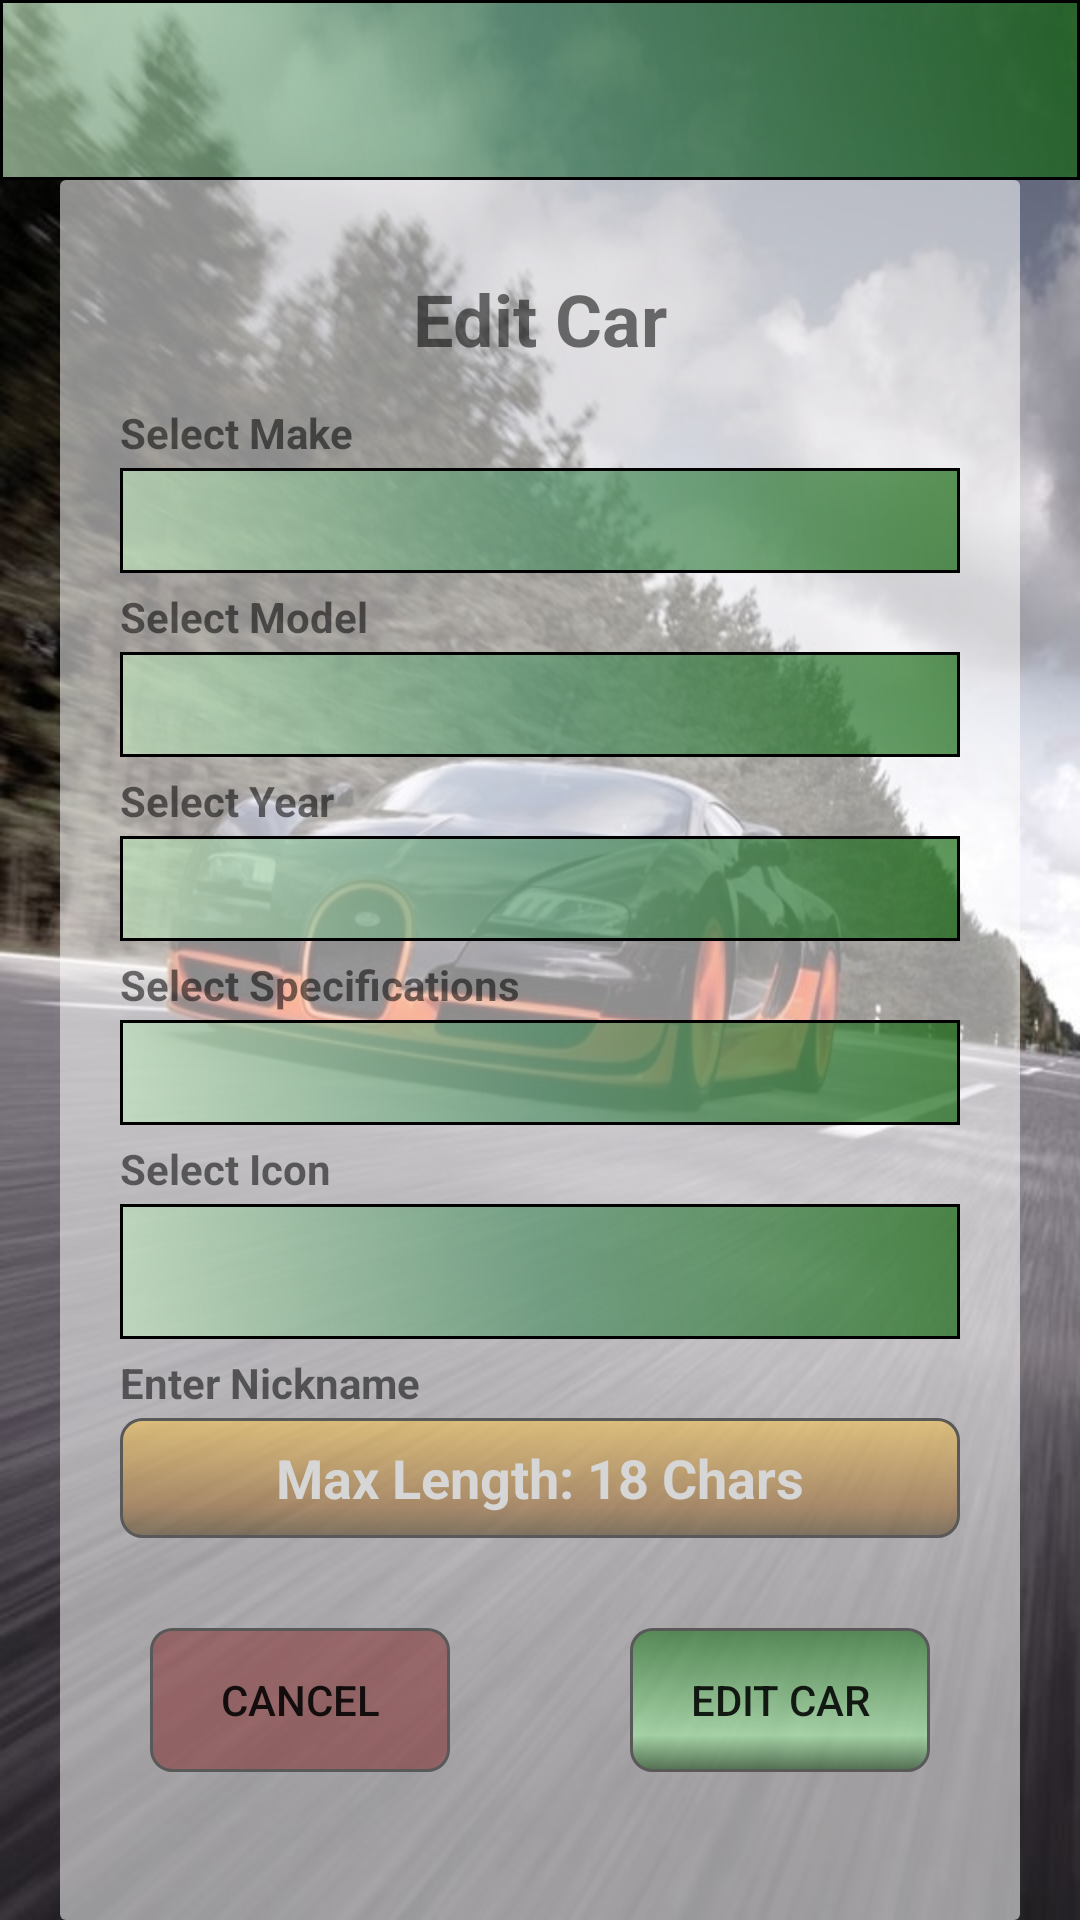

Reconstruct the res/layout file that produces this screen, plus the resources it refers to.
<!-- AndroidManifest.xml: application theme AppTheme.NoActionBar -->
<!-- res/layout/activity_edit_car.xml -->
<?xml version="1.0" encoding="utf-8"?>
<LinearLayout xmlns:android="http://schemas.android.com/apk/res/android"
    xmlns:tools="http://schemas.android.com/tools"
    android:id="@+id/activity_edit_car"
    android:layout_width="match_parent"
    android:layout_height="match_parent"
    android:orientation="vertical"
    tools:context="ca.cmpt276.carbonTracker.UI.EditCarActivity"
    android:background="@mipmap/bugatti">

    <include
        android:id="@+id/mainMenu_toolBar"
        android:layout_height="wrap_content"
        android:layout_width="match_parent"
        layout="@layout/toolbar_layout" />

    <LinearLayout
        android:layout_width="match_parent"
        android:layout_height="match_parent"
        android:layout_marginLeft="20dp"
        android:layout_marginRight="20dp"
        android:background="@drawable/background_rectangle_55"
        android:orientation="vertical"
        android:weightSum="10">

        <TextView
            android:id="@+id/textView7"
            android:layout_width="match_parent"
            android:layout_height="wrap_content"
            android:layout_marginTop="30dp"
            android:layout_weight="0.25"
            android:text="@string/edit_car"
            android:textAlignment="center"
            android:textSize="24sp"
            android:textStyle="bold" />

        <TextView
            android:id="@+id/textViewSelectMakeEdit"
            android:layout_width="match_parent"
            android:layout_height="wrap_content"
            android:layout_gravity="left"
            android:layout_marginLeft="20dp"
            android:layout_marginRight="20dp"
            android:layout_marginTop="10dp"
            android:layout_weight="0.25"
            android:text="@string/select_make"
            android:textStyle="bold" />

        <Spinner
            android:id="@+id/spinnerSelectMakeEdit"
            android:layout_width="match_parent"
            android:layout_height="30dp"
            android:layout_gravity="left"
            android:layout_marginBottom="5dp"
            android:layout_marginLeft="20dp"
            android:layout_marginRight="20dp"
            android:layout_weight=".5"
            android:background="@drawable/toolbar_background" />

        <TextView
            android:id="@+id/textViewSelectModelEdit"
            android:layout_width="match_parent"
            android:layout_height="wrap_content"
            android:layout_gravity="left"
            android:layout_marginLeft="20dp"
            android:layout_marginRight="20dp"
            android:layout_weight="0.25"
            android:text="@string/select_model"
            android:textStyle="bold" />

        <Spinner
            android:id="@+id/spinnerSelectModelEdit"
            android:layout_width="match_parent"
            android:layout_height="30dp"
            android:layout_gravity="left"
            android:layout_marginBottom="5dp"
            android:layout_marginLeft="20dp"
            android:layout_marginRight="20dp"
            android:layout_weight=".5"
            android:background="@drawable/toolbar_background" />

        <TextView
            android:id="@+id/textViewSelectYearEdit"
            android:layout_width="match_parent"
            android:layout_height="wrap_content"
            android:layout_gravity="left"
            android:layout_marginLeft="20dp"
            android:layout_marginRight="20dp"
            android:layout_weight="0.25"
            android:text="@string/select_year"
            android:textStyle="bold" />

        <Spinner
            android:id="@+id/spinnerSelectYearEdit"
            android:layout_width="match_parent"
            android:layout_height="30dp"
            android:layout_gravity="left"
            android:layout_marginBottom="5dp"
            android:layout_marginLeft="20dp"
            android:layout_marginRight="20dp"
            android:layout_weight=".5"
            android:background="@drawable/toolbar_background" />

        <TextView
            android:id="@+id/textViewSelectSpecsEdit"
            android:layout_width="match_parent"
            android:layout_height="wrap_content"
            android:layout_gravity="left"
            android:layout_marginLeft="20dp"
            android:layout_marginRight="20dp"
            android:layout_weight="0.25"
            android:text="@string/select_specifications"
            android:textStyle="bold" />

        <Spinner
            android:id="@+id/spinnerSelectSpecsEdit"
            android:layout_width="match_parent"
            android:layout_height="30dp"
            android:layout_gravity="left"
            android:layout_marginBottom="5dp"
            android:layout_marginLeft="20dp"
            android:layout_marginRight="20dp"
            android:layout_weight=".5"
            android:background="@drawable/toolbar_background" />

        <TextView
            android:id="@+id/textViewSelectIcon_Edit"
            android:layout_width="match_parent"
            android:layout_height="wrap_content"
            android:layout_gravity="left"
            android:layout_marginLeft="20dp"
            android:layout_marginRight="20dp"
            android:layout_weight="0.25"
            android:text="@string/select_icon"
            android:textStyle="bold" />

        <Spinner
            android:id="@+id/spinnerSelectIcon_Edit"
            android:layout_width="match_parent"
            android:layout_height="40dp"
            android:layout_gravity="left"
            android:layout_marginBottom="5dp"
            android:layout_marginLeft="20dp"
            android:layout_marginRight="20dp"
            android:layout_weight=".5"
            android:background="@drawable/toolbar_background" />

        <TextView
            android:id="@+id/textViewEnterNicknameEdit"
            android:layout_width="match_parent"
            android:layout_height="wrap_content"
            android:layout_gravity="left"
            android:layout_marginLeft="20dp"
            android:layout_marginRight="20dp"
            android:layout_weight="0.25"
            android:text="@string/enter_nickname"
            android:textStyle="bold" />

        <EditText
            android:id="@+id/editTextEnterNicknameEdit"
            android:layout_width="match_parent"
            android:layout_height="30dp"
            android:layout_marginLeft="20dp"
            android:layout_marginRight="20dp"
            android:layout_weight="1"
            android:background="@drawable/button_default_brown"
            android:ems="10"
            android:gravity="center"
            android:hint="@string/max_length_18_chars"
            android:inputType="textCapWords"
            android:maxLength="18"
            android:textColor="#FFFFFF"
            android:textColorHint="#D6D6D6"
            android:textStyle="bold" />

        <LinearLayout
            android:layout_width="match_parent"
            android:layout_height="wrap_content"
            android:layout_marginLeft="30dp"
            android:layout_marginRight="30dp"
            android:layout_marginTop="30dp"
            android:layout_weight="0.5"
            android:orientation="horizontal">

            <Button
                android:id="@+id/buttonCancelEdit"
                android:layout_width="match_parent"
                android:layout_height="wrap_content"
                android:layout_marginRight="30dp"
                android:layout_weight="1"
                android:background="@drawable/button_selected_red"
                android:text="@string/cancel" />

            <Button
                android:id="@+id/buttonEditCar"
                android:layout_width="match_parent"
                android:layout_height="wrap_content"
                android:layout_marginLeft="30dp"
                android:layout_weight="1"
                android:background="@drawable/button_default_green"
                android:text="@string/edit_car" />
        </LinearLayout>
    </LinearLayout>
</LinearLayout>
<!-- res/layout/toolbar_layout.xml (included above) -->
<android.support.v7.widget.Toolbar
    xmlns:android="http://schemas.android.com/apk/res/android"
    xmlns:app="http://schemas.android.com/apk/res-auto"
    android:id="@+id/tToolbar"
    android:layout_height="200dp"
    android:layout_width="match_parent"
    android:minHeight="?attr/actionBarSize"
    android:background="@drawable/toolbar_background"
    android:gravity="top|start"
    app:theme="@style/ThemeOverlay.AppCompat.Dark.ActionBar"
    app:popupTheme="@style/ThemeOverlay.AppCompat.Light">

    <android.support.v7.widget.ActionMenuView
        android:id="@+id/amvMenu"
        android:layout_width="wrap_content"
        android:layout_height="?attr/actionBarSize"/>
</android.support.v7.widget.Toolbar>
<!-- resources referenced by this layout -->
<resources>
  <!-- drawable background_rectangle_55 (drawable) -->
  <?xml version="1.0" encoding="utf-8"?>
  <shape xmlns:android="http://schemas.android.com/apk/res/android"
      android:shape="rectangle" >
  
      
      <solid
          android:color="#8CFFFFFF">
      </solid>
  
      
      <stroke
          android:width="0dp"
          android:color="#BF910000">
      </stroke>
  
      
      <corners
          android:radius="2dp"   >
      </corners>
  
  </shape>
  <!-- drawable button_default_brown (drawable) -->
  <?xml version="1.0" encoding="utf-8"?>
  <shape xmlns:android="http://schemas.android.com/apk/res/android" android:shape="rectangle" >
      <corners
          android:radius="7dp"
          />
      <gradient
          android:angle="270"
          android:centerX="75%"
          android:centerColor="#809C6322"
          android:startColor="#80FFC640"
          android:endColor="#804A3510"
          android:type="linear"
          />
      <padding
          android:left="0dp"
          android:top="0dp"
          android:right="0dp"
          android:bottom="0dp"
          />
      <stroke
          android:width="1dp"
          android:color="#595959"
          />
  </shape>
  <!-- drawable button_default_green (drawable) -->
  <?xml version="1.0" encoding="utf-8"?>
  <shape xmlns:android="http://schemas.android.com/apk/res/android" android:shape="rectangle" >
      <corners
          android:radius="7dp"
          />
      <gradient
          android:angle="270"
          android:centerX="75%"
          android:centerColor="#80a4fda5"
          android:startColor="#80006802"
          android:endColor="#80013e00"
          android:type="linear"
          />
      <padding
          android:left="0dp"
          android:top="0dp"
          android:right="0dp"
          android:bottom="0dp"
          />
      <stroke
          android:width="1dp"
          android:color="#595959"
          />
  </shape>
  <!-- drawable button_selected_red (drawable) -->
  <?xml version="1.0" encoding="utf-8"?>
  <shape xmlns:android="http://schemas.android.com/apk/res/android" android:shape="rectangle" >
      <corners
          android:radius="7dp"
          />
      <solid
          android:color="#66780505"
          />
      <stroke
          android:width="1dp"
          android:color="#595959"
          />
  </shape>
  <!-- drawable toolbar_background (drawable) -->
  <?xml version="1.0" encoding="utf-8"?>
  <shape xmlns:android="http://schemas.android.com/apk/res/android" android:shape="rectangle" >
      <gradient
          android:angle="45"
          android:centerX="50%"
          android:centerColor="#A64C8F64"
          android:startColor="#a6c1e6be"
          android:endColor="#A6065E00"
          android:type="linear"
          />
      <padding
          android:left="0dp"
          android:top="0dp"
          android:right="0dp"
          android:bottom="0dp"
          />
      <size
          android:width="270dp"
          android:height="60dp"
          />
      <stroke
          android:width="1dp"
          android:color="#000000"
          />
  </shape>
  <!-- mipmap bugatti: jpg bitmap (mipmap-hdpi, 183850 bytes) -->
  <string name="cancel">Cancel</string>
  <string name="edit_car">Edit Car</string>
  <string name="enter_nickname">Enter Nickname</string>
  <string name="max_length_18_chars">Max Length: 18 Chars</string>
  <string name="select_icon">Select Icon</string>
  <string name="select_make">Select Make</string>
  <string name="select_model">Select Model</string>
  <string name="select_specifications">Select Specifications</string>
  <string name="select_year">Select Year</string>
  <style name="AppTheme.NoActionBar">
          <item name="windowActionBar">false</item>
          <item name="windowNoTitle">true</item>
      </style>
</resources>
